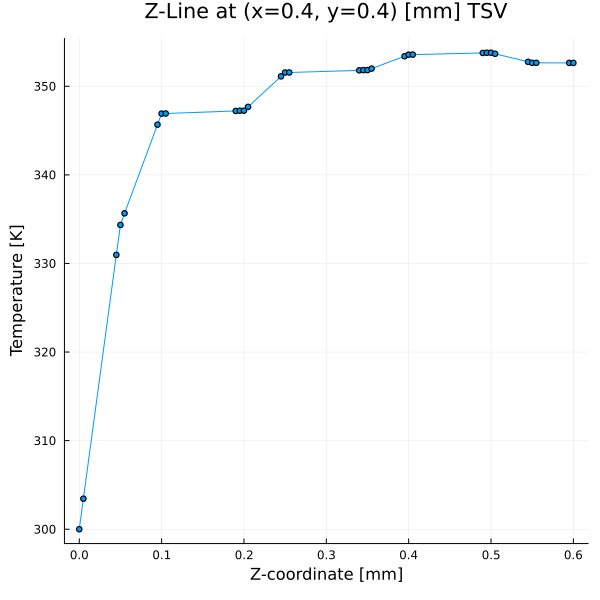

Source data for this figure (header and first rows):
Z [mm], Temperature [K]
0.000000, 300
0.005000, 303.4
0.045, 331
0.05, 334.3
0.055, 335.7
0.095, 345.7
0.1, 346.9
0.105, 346.9
0.19, 347.2
0.195, 347.2
0.2, 347.2
0.205, 347.7
0.245, 351.1
0.25, 351.6
0.255, 351.6
0.34, 351.8
0.345, 351.8
0.35, 351.8
0.355, 352
0.395, 353.4
0.4, 353.6
0.405, 353.6
0.49, 353.8
0.495, 353.8
0.5, 353.8
0.505, 353.7
0.545, 352.8
0.55, 352.6
0.555, 352.6
0.595, 352.6
0.6, 352.6
